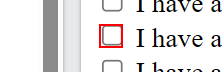
Workflow: Main

Step 1: check the text box

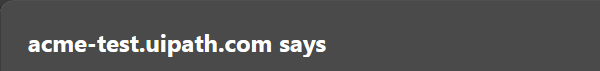
Step 2: On Element Appear 'dialog acme-test.uipath...' on the push button (msedge.exe)

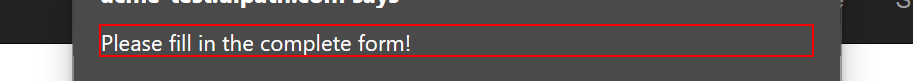
Step 3: get-text from the text 'Please fill in the complete form!' in window 'ACME System 1 - Search Client Check - Personal - Microsoft Edge' (msedge.exe)

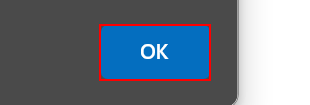
Step 4: click on the push button in window 'ACME System 1 - Search Client Check and 1 more page - Personal -*' (msedge.exe)

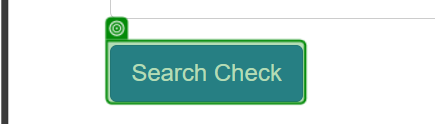
Step 5: click on the button in window 'ACME System 1 - Search Client Check' (msedge.exe)
